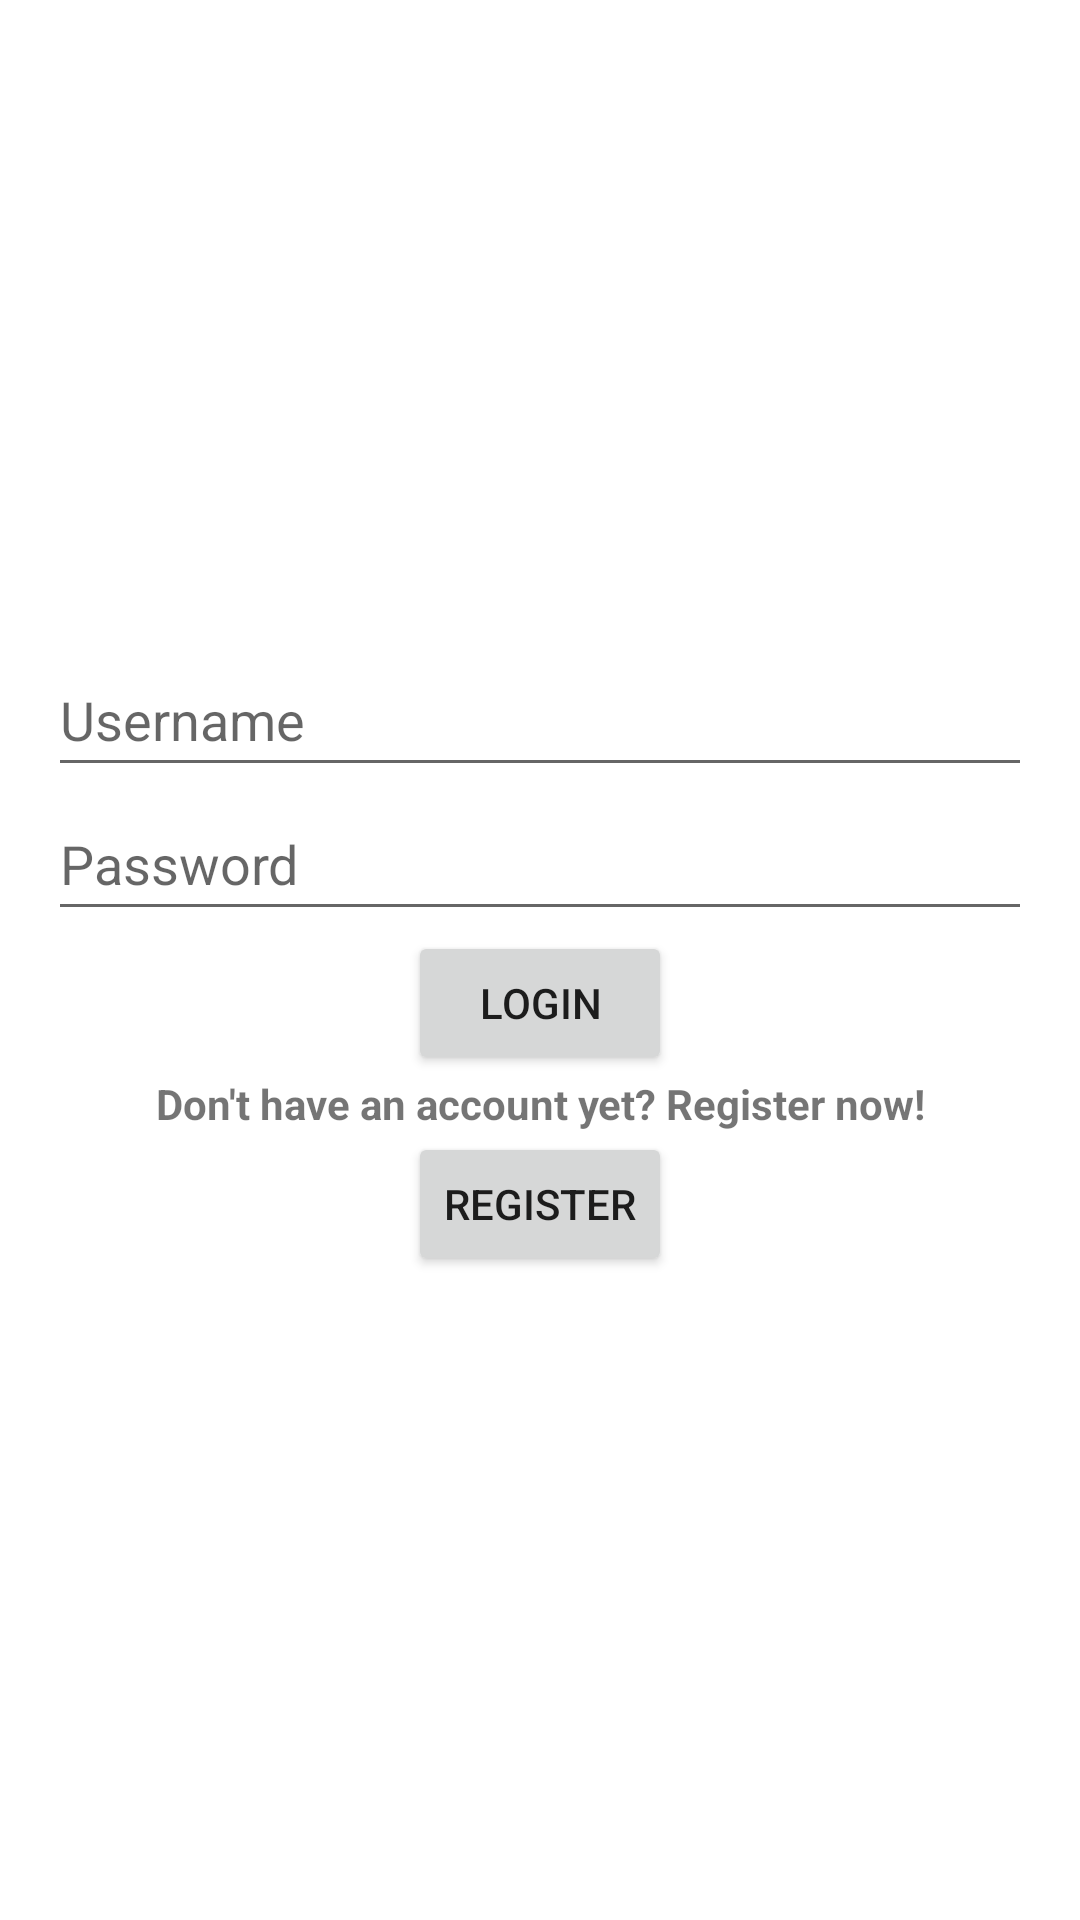

Android layout source for this screen:
<!-- AndroidManifest.xml: application theme Theme.MyTrackingApp -->
<!-- res/layout/activity_login.xml -->
<?xml version="1.0" encoding="utf-8"?>
<LinearLayout xmlns:android="http://schemas.android.com/apk/res/android"
    xmlns:tools="http://schemas.android.com/tools"
    android:layout_width="match_parent"
    android:layout_height="match_parent"
    android:gravity="center"
    android:orientation="vertical"
    android:padding="16dp"
    tools:context=".LoginActivity">


    <EditText
        android:id="@+id/etUsername"
        android:layout_width="match_parent"
        android:layout_height="wrap_content"
        android:hint="Username"
        android:inputType="text"
        android:minHeight="48dp" />

    <EditText
        android:id="@+id/etPassword"
        android:layout_width="match_parent"
        android:layout_height="wrap_content"
        android:hint="Password"
        android:inputType="textPassword"
        android:minHeight="48dp" />

    <Button
        android:id="@+id/btnLogin"
        android:layout_width="wrap_content"
        android:layout_height="wrap_content"
        android:text="Login" />

    <TextView
        android:layout_width="match_parent"
        android:layout_height="wrap_content"
        android:text="Don't have an account yet? Register now!"
        android:textAlignment="center"
        android:textSize="14sp"
        android:textStyle="bold" />

    <Button
        android:id="@+id/btnRegister"
        android:layout_width="wrap_content"
        android:layout_height="wrap_content"
        android:text="Register" />

</LinearLayout>
<!-- resources referenced by this layout -->
<resources>
  <style name="Theme.MyTrackingApp" parent="Theme.MaterialComponents.DayNight.DarkActionBar">
          
          <item name="colorPrimary">@color/purple_500</item>
          <item name="colorPrimaryVariant">@color/purple_700</item>
          <item name="colorOnPrimary">@color/white</item>
          
          <item name="colorSecondary">@color/teal_200</item>
          <item name="colorSecondaryVariant">@color/teal_700</item>
          <item name="colorOnSecondary">@color/black</item>
          
          <item name="android:statusBarColor">?attr/colorPrimaryVariant</item>
          
      </style>
  <!-- not gathered from this repository: default colours our renderer supplied (Android Studio template values) -->
  <color name="purple_500">#FF6200EE</color>
  <color name="purple_700">#FF3700B3</color>
  <color name="teal_200">#FF03DAC5</color>
  <color name="teal_700">#FF018786</color>
  <color name="black">#FF000000</color>
  <color name="white">#FFFFFFFF</color>
</resources>
